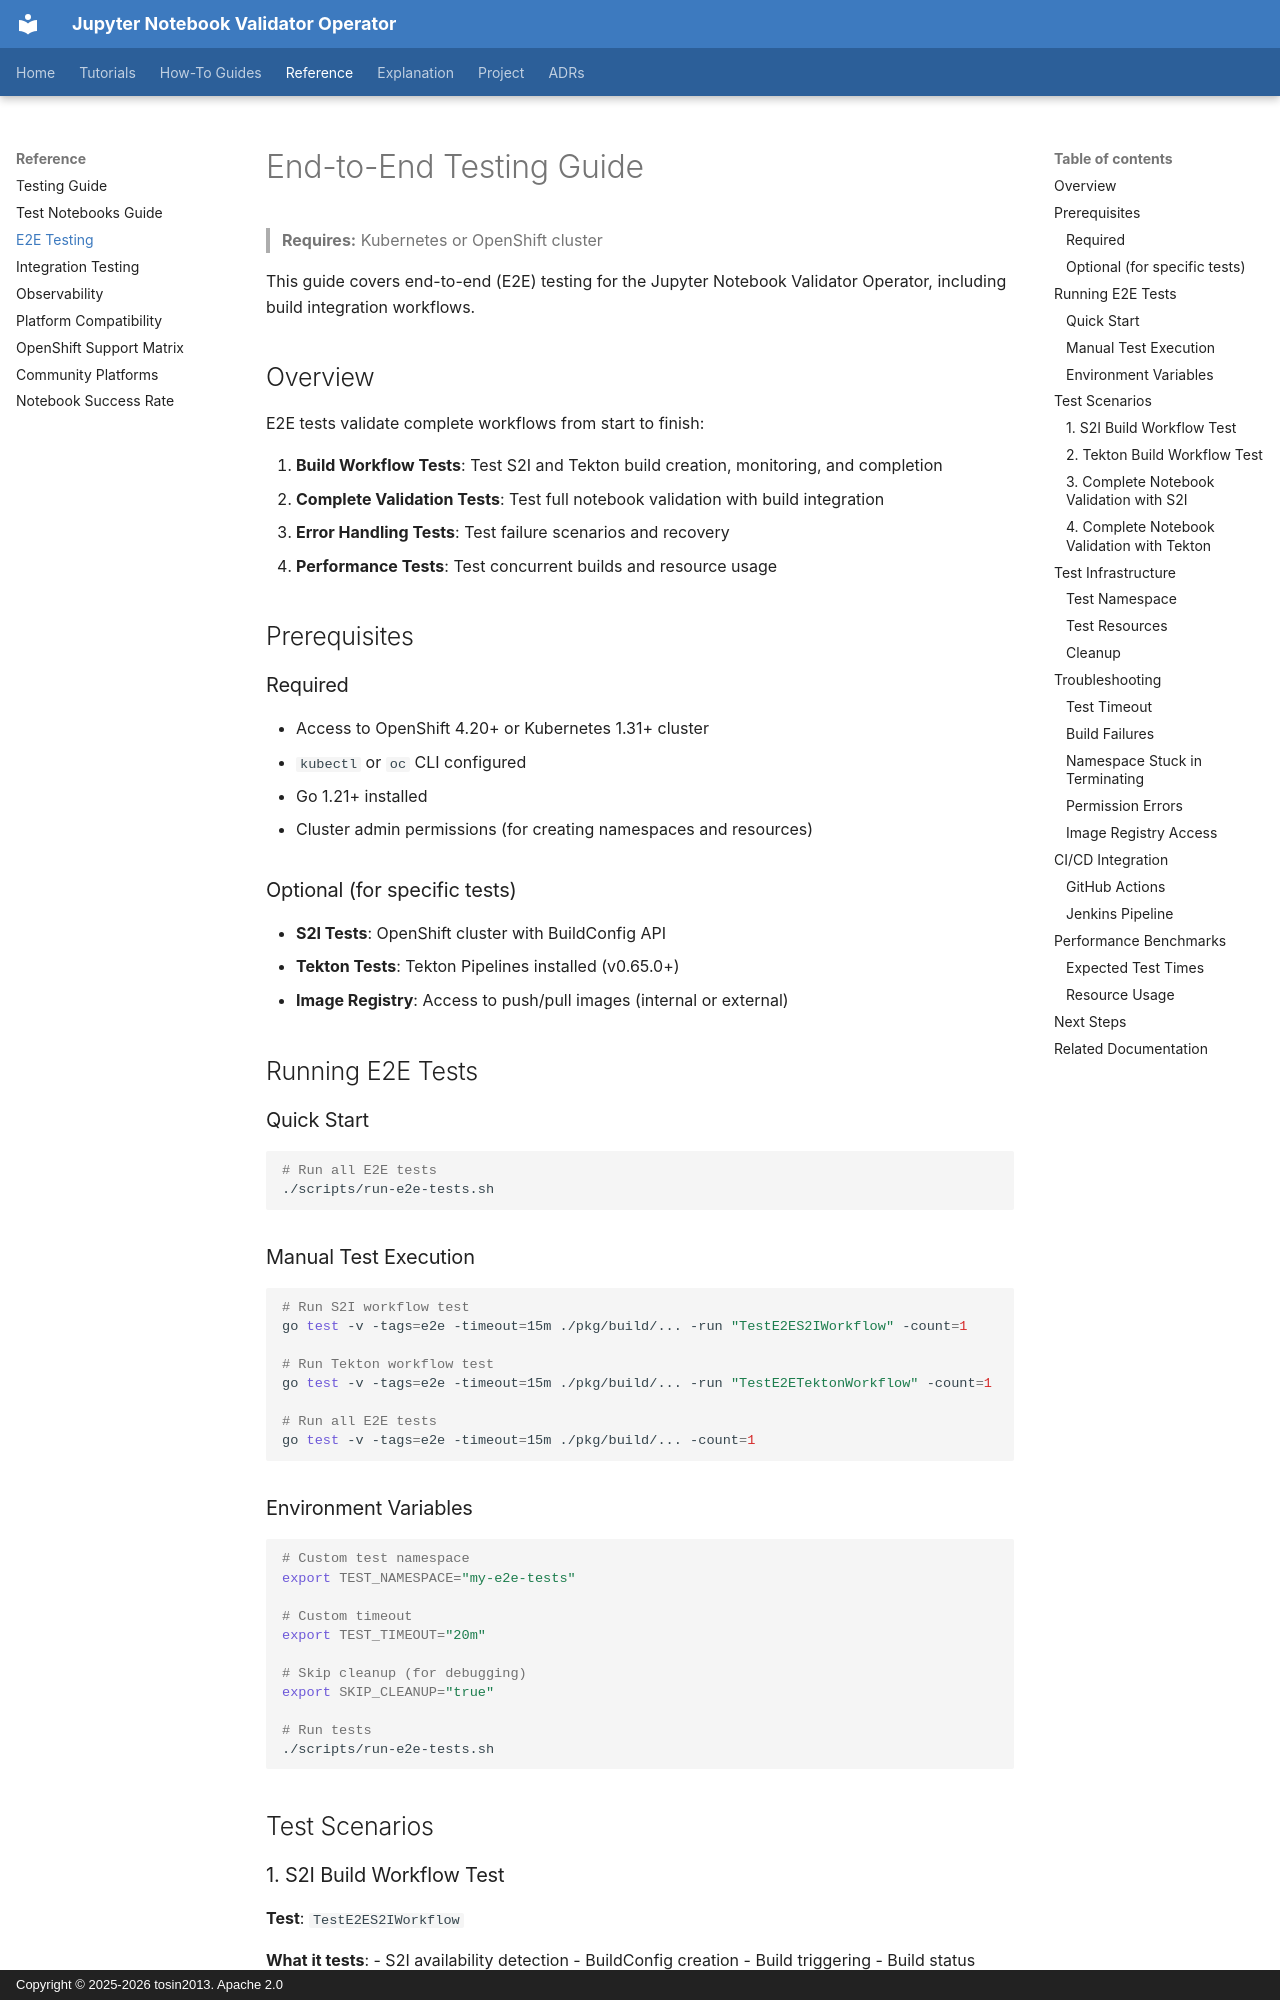

repository: tosin2013/jupyter-notebook-validator-operator · page: reference/E2E_TESTING/index.html · generator: mkdocs · copyright: Copyright © 2025-2026 tosin2013. Apache 2.0

# End-to-End Testing Guide

> **Requires:** Kubernetes or OpenShift cluster


This guide covers end-to-end (E2E) testing for the Jupyter Notebook Validator Operator, including build integration workflows.

## Overview

E2E tests validate complete workflows from start to finish:

1. **Build Workflow Tests**: Test S2I and Tekton build creation, monitoring, and completion
2. **Complete Validation Tests**: Test full notebook validation with build integration
3. **Error Handling Tests**: Test failure scenarios and recovery
4. **Performance Tests**: Test concurrent builds and resource usage

## Prerequisites

### Required

- Access to OpenShift 4.20+ or Kubernetes 1.31+ cluster
- `kubectl` or `oc` CLI configured
- Go 1.21+ installed
- Cluster admin permissions (for creating namespaces and resources)

### Optional (for specific tests)

- **S2I Tests**: OpenShift cluster with BuildConfig API
- **Tekton Tests**: Tekton Pipelines installed (v0.65.0+)
- **Image Registry**: Access to push/pull images (internal or external)

## Running E2E Tests

### Quick Start

```bash
# Run all E2E tests
./scripts/run-e2e-tests.sh
```

### Manual Test Execution

```bash
# Run S2I workflow test
go test -v -tags=e2e -timeout=15m ./pkg/build/... -run "TestE2ES2IWorkflow" -count=1

# Run Tekton workflow test
go test -v -tags=e2e -timeout=15m ./pkg/build/... -run "TestE2ETektonWorkflow" -count=1

# Run all E2E tests
go test -v -tags=e2e -timeout=15m ./pkg/build/... -count=1
```

### Environment Variables

```bash
# Custom test namespace
export TEST_NAMESPACE="my-e2e-tests"

# Custom timeout
export TEST_TIMEOUT="20m"

# Skip cleanup (for debugging)
export SKIP_CLEANUP="true"

# Run tests
./scripts/run-e2e-tests.sh
```

## Test Scenarios
